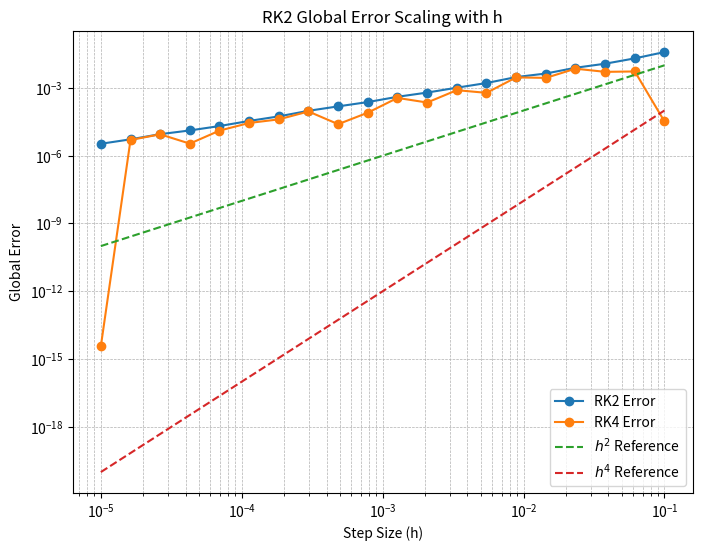

The matplotlib source for this figure:
import numpy as np
import matplotlib.pyplot as plt

# Constants
g_grav      = 9.81
length      = 1.0
mass        = 1.0
t_max       = 1.0
theta0      = 0.1 * np.pi  
theta_dot0  = 0.0

# Right-hand side of the differential equation for the simple pendulum
def y_dot_simp_pend(t, y):
    dy = np.zeros(2)
    dy[0] = y[1]
    dy[1] = -g_grav/length * y[0]  # Small-angle approximation (linearized)
    return dy

# Second-order Runge-Kutta method (Midpoint Method)
def RK_2(ODE, y0, h):
    steps = int(t_max / h) + 1  
    t = np.linspace(0, t_max, steps)
    y = np.zeros((steps, len(y0)))
    y[0] = y0

    for i in range(steps - 1):
        k1 = h * ODE(t[i], y[i])
        k2 = h * ODE(t[i] + h/2, y[i] + k1/2)
        y[i+1] = y[i] + (k1 + k2) / 2

    return y

# Fourth-order Runge-Kutta method 
def RK_4(ODE, y0, h):
    steps = int(t_max / h) + 1  
    t = np.linspace(0, t_max, steps)
    y = np.zeros((steps, len(y0)))
    y[0] = y0

    for i in range(steps - 1):
        k1      = h * ODE(t[i],         y[i])
        k2      = h * ODE(t[i] + h/2,   y[i] + k1/2)
        k3      = h * ODE(t[i] + h/2,   y[i] + k2/2)
        k4      = h * ODE(t[i] + h/1,   y[i] + k3)
        y[i+1] = y[i] + k1/6 + k2/3 + k3/3 + k4/6

    return y


# Analytical solution of the simple pendulum (small angle approximation)
def analyt_pend_sol(y0, h):
    steps = int(t_max / h) + 1  # Ensure consistency
    t = np.linspace(0, t_max, steps)
    omega = np.sqrt(g_grav / length)
    theta_t = y0[0] * np.cos(omega * t) + y0[1] / omega * np.sin(omega * t)
    return theta_t

# Compute deviation between numerical and analytical solutions for various step sizes
def calc_deviation(h_array, procedure):
    deviation = np.zeros(len(h_array))

    for i, h in enumerate(h_array):
        steps = int(t_max / h) + 1
        num_theta_t = procedure(y_dot_simp_pend, [theta0, theta_dot0], h)[:, 0]
        ana_theta_t = analyt_pend_sol([theta0, theta_dot0], h)

        # Root Mean Square (RMS) Error
        deviation[i] = np.sqrt(np.sum((num_theta_t - ana_theta_t)**2) / len(ana_theta_t))

    return deviation

# Define step sizes
h_array = np.logspace(-5, -1, 20)  # Logarithmic spacing for better visualization

# Compute deviation
deviation_RK2 = calc_deviation(h_array, RK_2)
deviation_RK4 = calc_deviation(h_array, RK_4)


# Plot deviation vs step size on a log-log scale
plt.figure(figsize=(8,6))
plt.loglog(h_array, deviation_RK2, 'o-', label='RK2 Error')
plt.loglog(h_array, deviation_RK4, 'o-', label='RK4 Error')
plt.loglog(h_array, h_array**2, '--', label='$h^2$ Reference')  # Expected slope
plt.loglog(h_array, h_array**4, '--', label='$h^4$ Reference')  # Expected slope
plt.xlabel("Step Size (h)")
plt.ylabel("Global Error")
plt.legend()
plt.grid(True, which="both", linestyle="--", linewidth=0.5)
plt.title("RK2 Global Error Scaling with h")
plt.show()
